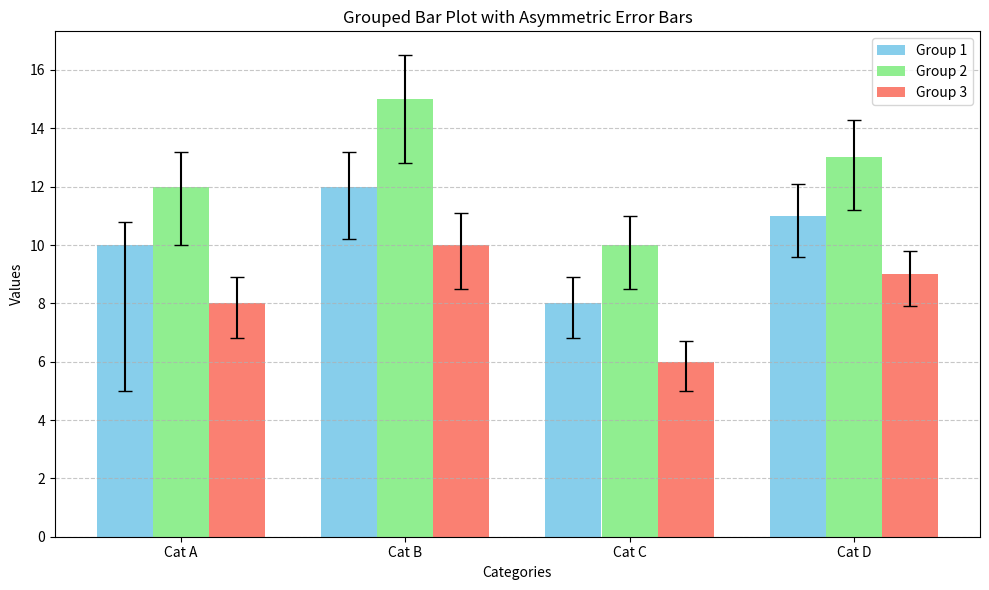

Source code (Python):
import numpy as np
import matplotlib.pyplot as plt

# Sample data
categories = ['Cat A', 'Cat B', 'Cat C', 'Cat D']
group_labels = ['Group 1', 'Group 2', 'Group 3']

# Data for each group (means)
group1_means = [10, 12, 8, 11]
group2_means = [12, 15, 10, 13]
group3_means = [8, 10, 6, 9]

# Asymmetric errors for each group
# Format: [lower_errors, upper_errors]
group1_errors = [[5, 1.8, 1.2, 1.4],   # lower bounds
                 [0.8, 1.2, 0.9, 1.1]]    # upper bounds
group2_errors = [[2.0, 2.2, 1.5, 1.8],
                 [1.2, 1.5, 1.0, 1.3]]
group3_errors = [[1.2, 1.5, 1.0, 1.1],
                 [0.9, 1.1, 0.7, 0.8]]

# Set width of bars and positions of the bars
bar_width = 0.25
x = np.arange(len(categories))

# Create figure and axis
fig, ax = plt.subplots(figsize=(10, 6))

# Create bars for each group with asymmetric error bars
bars1 = ax.bar(x - bar_width, group1_means, bar_width, 
               yerr=group1_errors,  # This takes [lower, upper] arrays
               label=group_labels[0],
               capsize=5,
               color='skyblue',
               ecolor='black')

bars2 = ax.bar(x, group2_means, bar_width,
               yerr=group2_errors,
               label=group_labels[1],
               capsize=5,
               color='lightgreen',
               ecolor='black')

bars3 = ax.bar(x + bar_width, group3_means, bar_width,
               yerr=group3_errors,
               label=group_labels[2],
               capsize=5,
               color='salmon',
               ecolor='black')

# Customize the plot
ax.set_ylabel('Values')
ax.set_xlabel('Categories')
ax.set_title('Grouped Bar Plot with Asymmetric Error Bars')
ax.set_xticks(x)
ax.set_xticklabels(categories)
ax.legend()

# Add grid for better readability
ax.yaxis.grid(True, linestyle='--', alpha=0.7)

# Adjust layout to prevent label cutoff
plt.tight_layout()

# Save the plot
plt.savefig('grouped_bar_plot_asymmetric_errors.png', dpi=300, bbox_inches='tight')

# Show the plot
plt.show()
